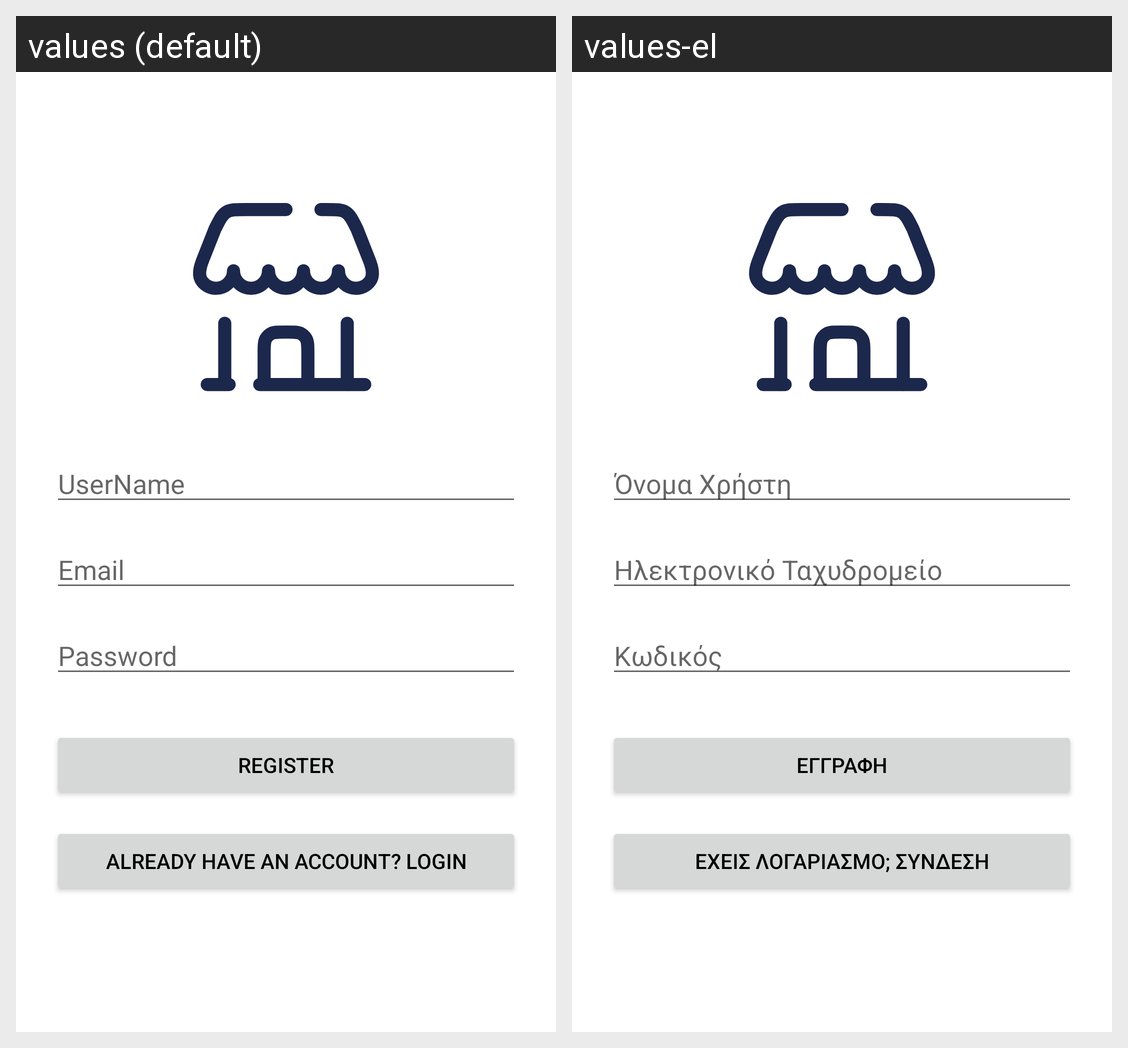

For this localized Android screen grid, give each drawn string resource with its value in every locale shown.
Android screen res/layout/activity_register.xml rendered under 2 locales, left to right: values (default), values-el. Device: Nexus 5 (rendered at 1080×1920; each locale shown at half size, 540×960, under a caption strip naming it); theme Theme.MobileEshop.
Strings drawn on this screen, with the default value and each locale's value (text and hints the layout hard-codes, and strings that could not be matched under every locale, appear in the picture but are not listed):

username
  values: UserName
  values-el: Όνομα Χρήστη

email
  values: Email
  values-el: Ηλεκτρονικό Ταχυδρομείο

password
  values: Password
  values-el: Κωδικός

register
  values: Register
  values-el: Εγγραφή

account2
  values: Already have an account? Login
  values-el: Έχεις λογαριασμό; Σύνδεση
